Run: headless pygame with SDL's dummy video driver; simulated clock (each Clock.tick advances the game by its frame time, no real sleeping); random seed 0; keys injected as events and as key.get_pressed() state; no mouse input.
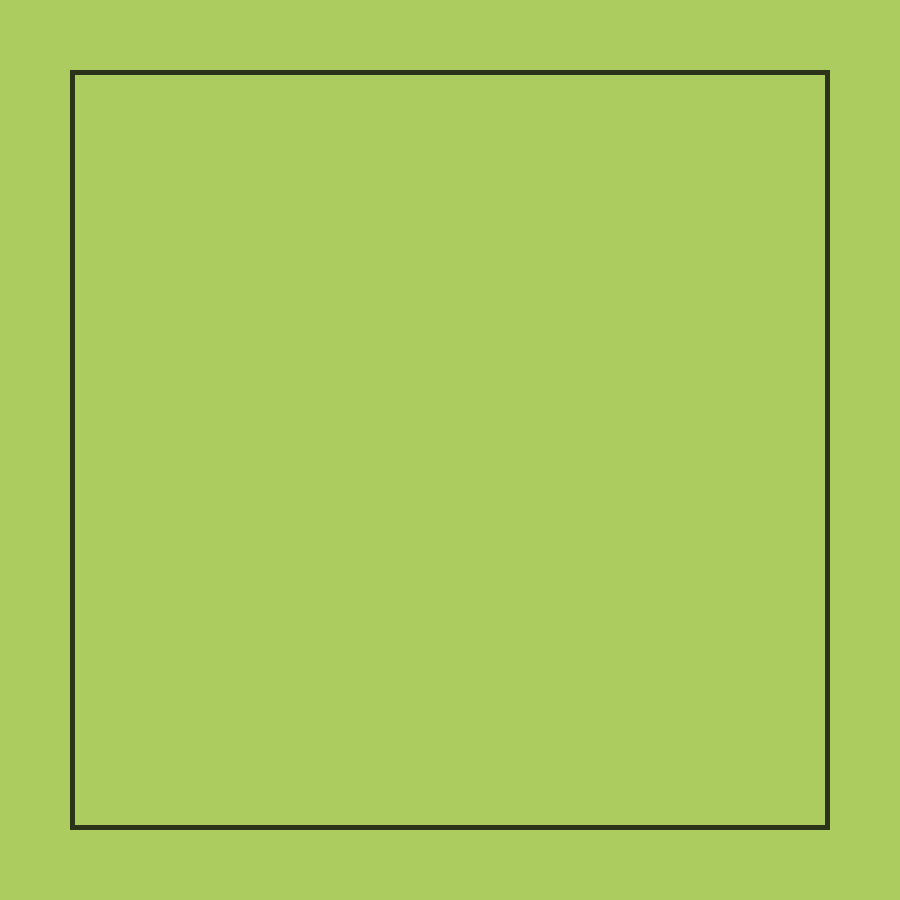
Frame 1 of 4 · flips 1–60 · no input
Frame 2 of 4 · flips 61–180 · tapped SPACE, RETURN · held RIGHT (→), D · screen unchanged from frame 1, image omitted
Frame 3 of 4 · flips 181–300 · held DOWN (↓), S · screen unchanged from frame 2, image omitted
Frame 4 of 4 · flips 301–420 · held LEFT (←), A, UP (↑), W · screen unchanged from frame 3, image omitted

The pygame program that drew these frames:

import pygame
import sys

# -----------------------------
# SNAKE PYGAME SESSION 1
# DUNAMA, SAMUEL, ELVIS PLEASE FOLLOW THIS. I WILL DROP SESSION TWO BEFORE END OF WORK ON MONDAY
# AM BREAKING THE FULL PROJECT TO 4 SESSIONS. MONDAY 30TH AUGUST, 1ST SEPT, 2ND SEPT AND 7TH SEPT. 
# BY THE END OF CLASS ON THE 7TH SEPT EVERY STUDENT SUPPOSED TO HAVE COMPLETE SOURCE CODE FOR THE
# -----------------------------

"""
LEARNING OBJECTIVE
Students should understand:
[What Python imports are, Variables, RGB colors, Functions, The game loop, Keyboard events, pygame.Rect, Drawing on the screen, Basic lists, Vector2]
"""

pygame.init()

GREEN = (173, 204, 96)
DARK_GREEN = (43, 51, 24)

cell_size = 30
number_of_cells = 25
OFFSET = 75

screen_width = 2 * OFFSET + cell_size * number_of_cells
screen_height = 2 * OFFSET + cell_size * number_of_cells

screen = pygame.display.set_mode(
    (screen_width, screen_height)
)

pygame.display.set_caption("Retro Snake")

snake_x = 6
snake_y = 9

direction_x = 1
direction_y = 0

clock = pygame.time.Clock()


while True:

    for event in pygame.event.get():

        if event.type == pygame.QUIT:
            pygame.quit()
            sys.exit()

        if event.type == pygame.KEYDOWN:

            if event.key == pygame.K_UP:
                direction_x = 0
                direction_y = -1

            if event.key == pygame.K_DOWN:
                direction_x = 0
                direction_y = 1

            if event.key == pygame.K_LEFT:
                direction_x = -1
                direction_y = 0

            if event.key == pygame.K_RIGHT:
                direction_x = 1
                direction_y = 0

    snake_x += direction_x
    snake_y += direction_y

    screen.fill(GREEN)

    # Game board
    pygame.draw.rect(
        screen,
        DARK_GREEN,
        (
            OFFSET - 5,
            OFFSET - 5,
            cell_size * number_of_cells + 10,
            cell_size * number_of_cells + 10
        ),
        5
    )
    snake_rect = pygame.Rect(
        OFFSET + snake_x * cell_size,
        OFFSET + snake_y * cell_size,
        cell_size,
        cell_size
    )

    pygame.draw.rect(
        screen,
        DARK_GREEN,
        snake_rect,
        0,
        7
    )

    pygame.display.update()

    clock.tick(10)
